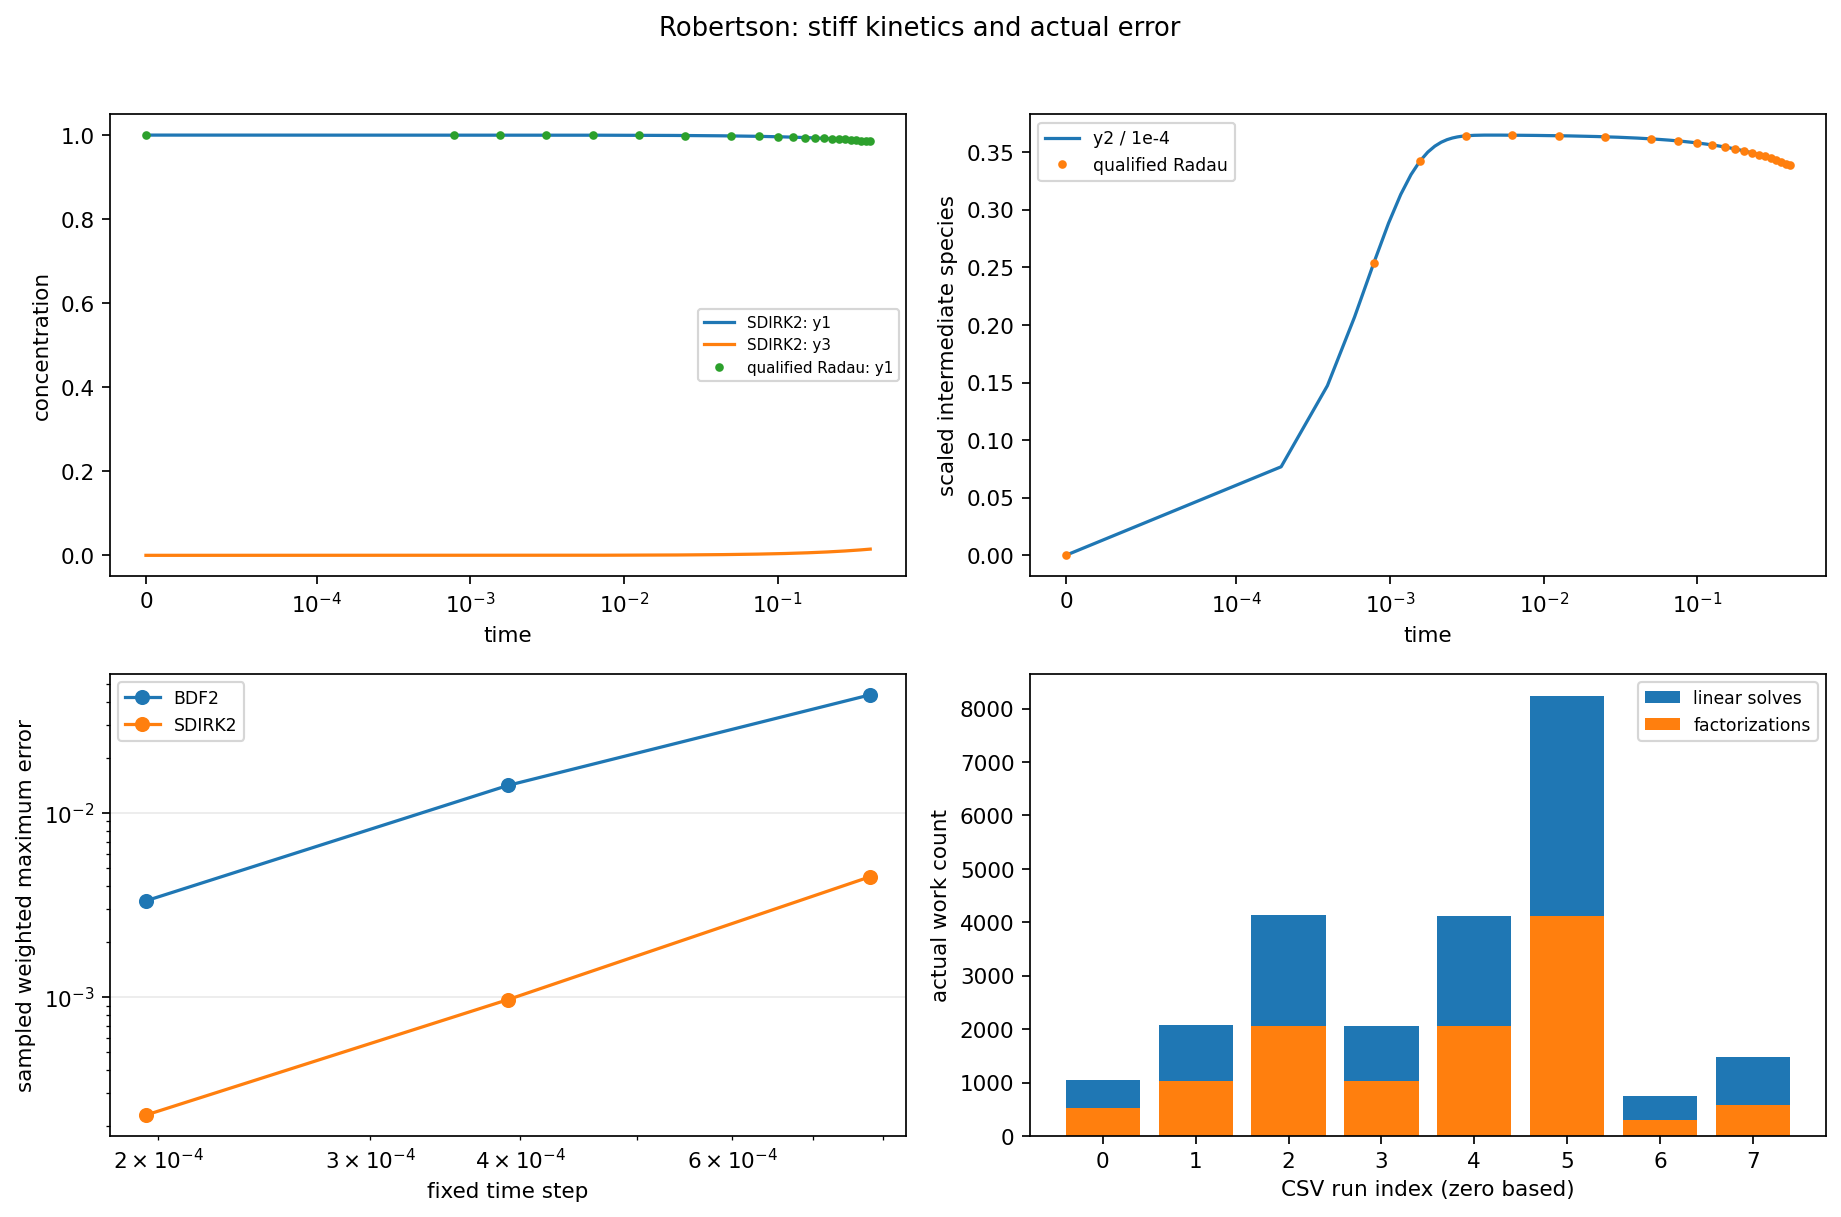

The file beside this chart, header and first rows:
run_id, method, mu, steps, attempts, rejected, rtol, sampled_weighted_linf, minimum_accepted_state, maximum_accepted_state_abs, maximum_completed_stage_residual, minimum_completed_stage_value, maximum_completed_stage_abs, mass_error, rhs, jacobian, factorizations, linear_solves, factor_reuses, newton_updates, line_search_rejections, stage_failures
robertson-bdf2-512, bdf2, , 512, 512, 0, , 0.04389, 0.0, 1.0, 4.808944854741565e-13, 1.02920104242184e-05, 1, 3.3306690738754696e-15, 2606, 520, 520, 1047, 527, 1047, 0, 0
robertson-bdf2-1024, bdf2, , 1024, 1024, 0, , 0.01414, 0.0, 1.0, 6.925066091043302e-13, 2.1330751710264497e-06, 1, 2.4424906541753444e-15, 5168, 1032, 1032, 2072, 1040, 2072, 0, 0
robertson-bdf2-2048, bdf2, , 2048, 2048, 0, , 0.003335, 0.0, 1.0, 4.973958784267523e-13, 3.2820517724152157e-07, 1, 4.218847493575595e-15, 10304, 2060, 2060, 4128, 2068, 4128, 0, 0
robertson-sdirk2-512, sdirk2, , 512, 512, 0, , 0.00451, 0.0, 1.0, 7.628880490731804e-13, 5.124855519762501e-07, 1, 6.661338147750939e-16, 5160, 1031, 1031, 2068, 1037, 2068, 0, 0
robertson-sdirk2-1024, sdirk2, , 1024, 1024, 0, , 0.0009692, 0.0, 1.0, 5.182381167106794e-13, 6.971275375154559e-08, 1, 1.6653345369377348e-15, 10302, 2060, 2060, 4127, 2067, 4127, 0, 0
robertson-sdirk2-2048, sdirk2, , 2048, 2048, 0, , 0.0002286, 0.0, 1.0, 6.128050439324368e-13, 8.915922767622012e-09, 1, 1.9984014443252818e-15, 20574, 4114, 4114, 8239, 4125, 8239, 0, 0
robertson-sdirk-doubling-loose, sdirk2-step-doubling, , 35, 39, 4, 0.0001, 6.182140510830377e-05, 0.0, 1.0, 9.27424447231512e-13, 9.095898521736431e-10, 1, 2.220446049250313e-16, 1722, 309, 309, 744, 435, 744, 0, 0
robertson-sdirk-doubling-tight, sdirk2-step-doubling, , 86, 92, 6, 1e-06, 3.418227220101499e-06, 0.0, 1.0, 9.930816188396941e-13, 6.93981099913277e-13, 1, 4.440892098500626e-16, 3494, 585, 585, 1471, 886, 1471, 0, 0
